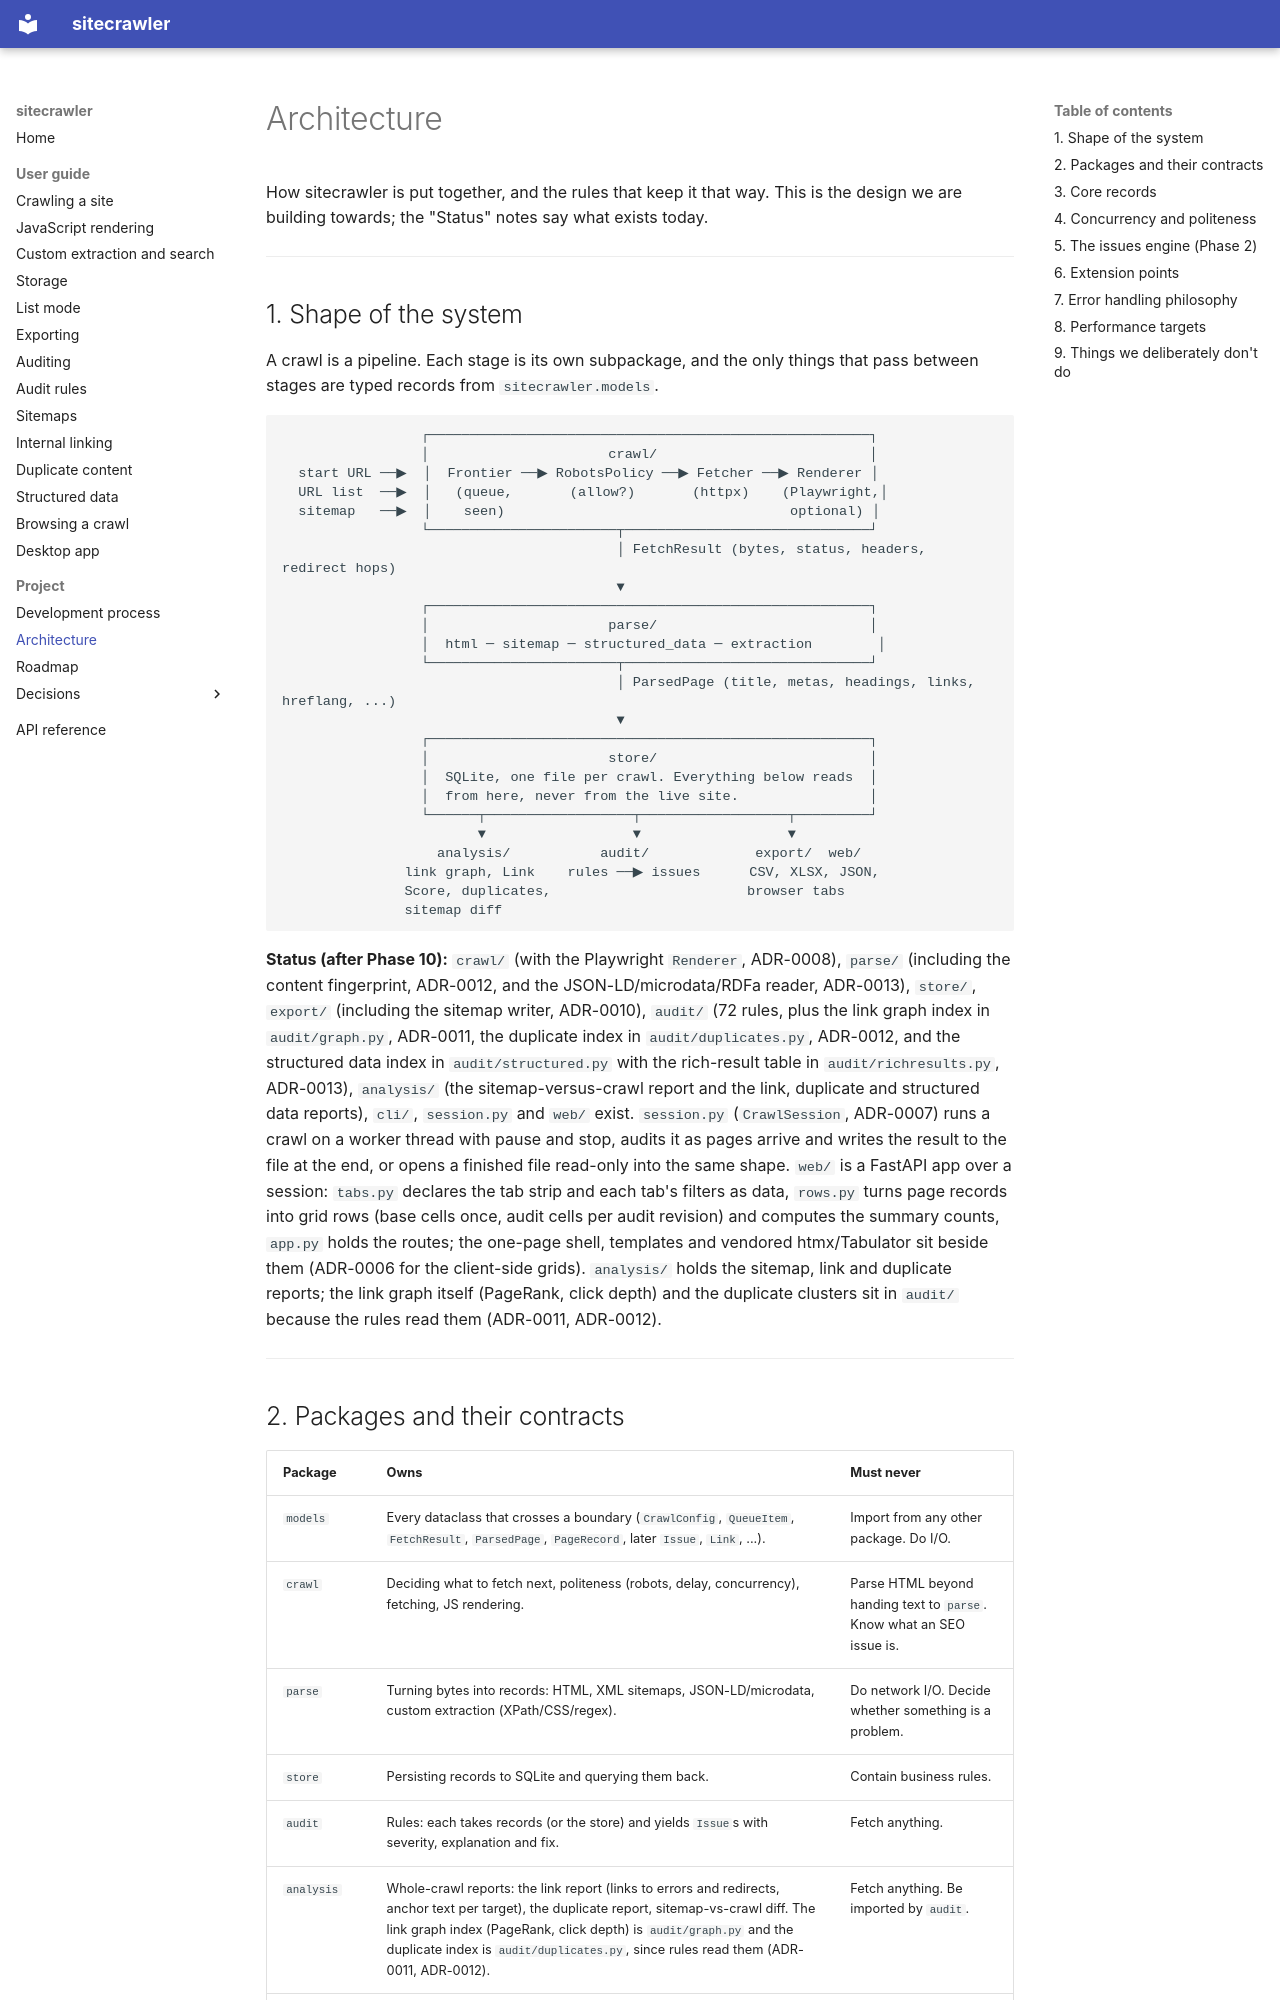

repository: joemachen/sitecrawler · page: ARCHITECTURE/index.html · generator: mkdocs

# Architecture

How sitecrawler is put together, and the rules that keep it that way. This is
the design we are building towards; the "Status" notes say what exists today.

---

## 1. Shape of the system

A crawl is a pipeline. Each stage is its own subpackage, and the only things
that pass between stages are typed records from `sitecrawler.models`.

```
                 ┌──────────────────────────────────────────────────────┐
                 │                      crawl/                          │
  start URL ──▶  │  Frontier ──▶ RobotsPolicy ──▶ Fetcher ──▶ Renderer │
  URL list  ──▶  │   (queue,       (allow?)       (httpx)    (Playwright,│
  sitemap   ──▶  │    seen)                                   optional) │
                 └───────────────────────┬──────────────────────────────┘
                                         │ FetchResult (bytes, status, headers, redirect hops)
                                         ▼
                 ┌──────────────────────────────────────────────────────┐
                 │                      parse/                          │
                 │  html ─ sitemap ─ structured_data ─ extraction        │
                 └───────────────────────┬──────────────────────────────┘
                                         │ ParsedPage (title, metas, headings, links, hreflang, ...)
                                         ▼
                 ┌──────────────────────────────────────────────────────┐
                 │                      store/                          │
                 │  SQLite, one file per crawl. Everything below reads  │
                 │  from here, never from the live site.                │
                 └──────┬──────────────────┬──────────────────┬─────────┘
                        ▼                  ▼                  ▼
                   analysis/           audit/             export/  web/
               link graph, Link    rules ──▶ issues      CSV, XLSX, JSON,
               Score, duplicates,                        browser tabs
               sitemap diff
```

**Status (after Phase 10):** `crawl/` (with the Playwright `Renderer`,
ADR-0008), `parse/` (including the content fingerprint, ADR-0012, and the
JSON-LD/microdata/RDFa reader, ADR-0013), `store/`, `export/` (including
the sitemap writer, ADR-0010), `audit/` (72 rules, plus the link graph
index in `audit/graph.py`, ADR-0011, the duplicate index in
`audit/duplicates.py`, ADR-0012, and the structured data index in
`audit/structured.py` with the rich-result table in `audit/richresults.py`,
ADR-0013), `analysis/` (the sitemap-versus-crawl report and the link,
duplicate and structured data reports),
`cli/`, `session.py` and `web/` exist. `session.py`
(`CrawlSession`, ADR-0007) runs a crawl on a worker thread with pause and
stop, audits it as pages arrive and writes the result to the file at the
end, or opens a finished file read-only into the same shape. `web/` is a
FastAPI app over a session: `tabs.py` declares the tab strip and each tab's
filters as data, `rows.py` turns page records into grid rows (base cells
once, audit cells per audit revision) and computes the summary counts,
`app.py` holds the routes; the one-page shell, templates and vendored
htmx/Tabulator sit beside them (ADR-0006 for the client-side grids).
`analysis/` holds the sitemap, link and duplicate reports; the link graph
itself (PageRank, click depth) and the duplicate clusters sit in `audit/`
because the rules read them (ADR-0011, ADR-0012).

---
